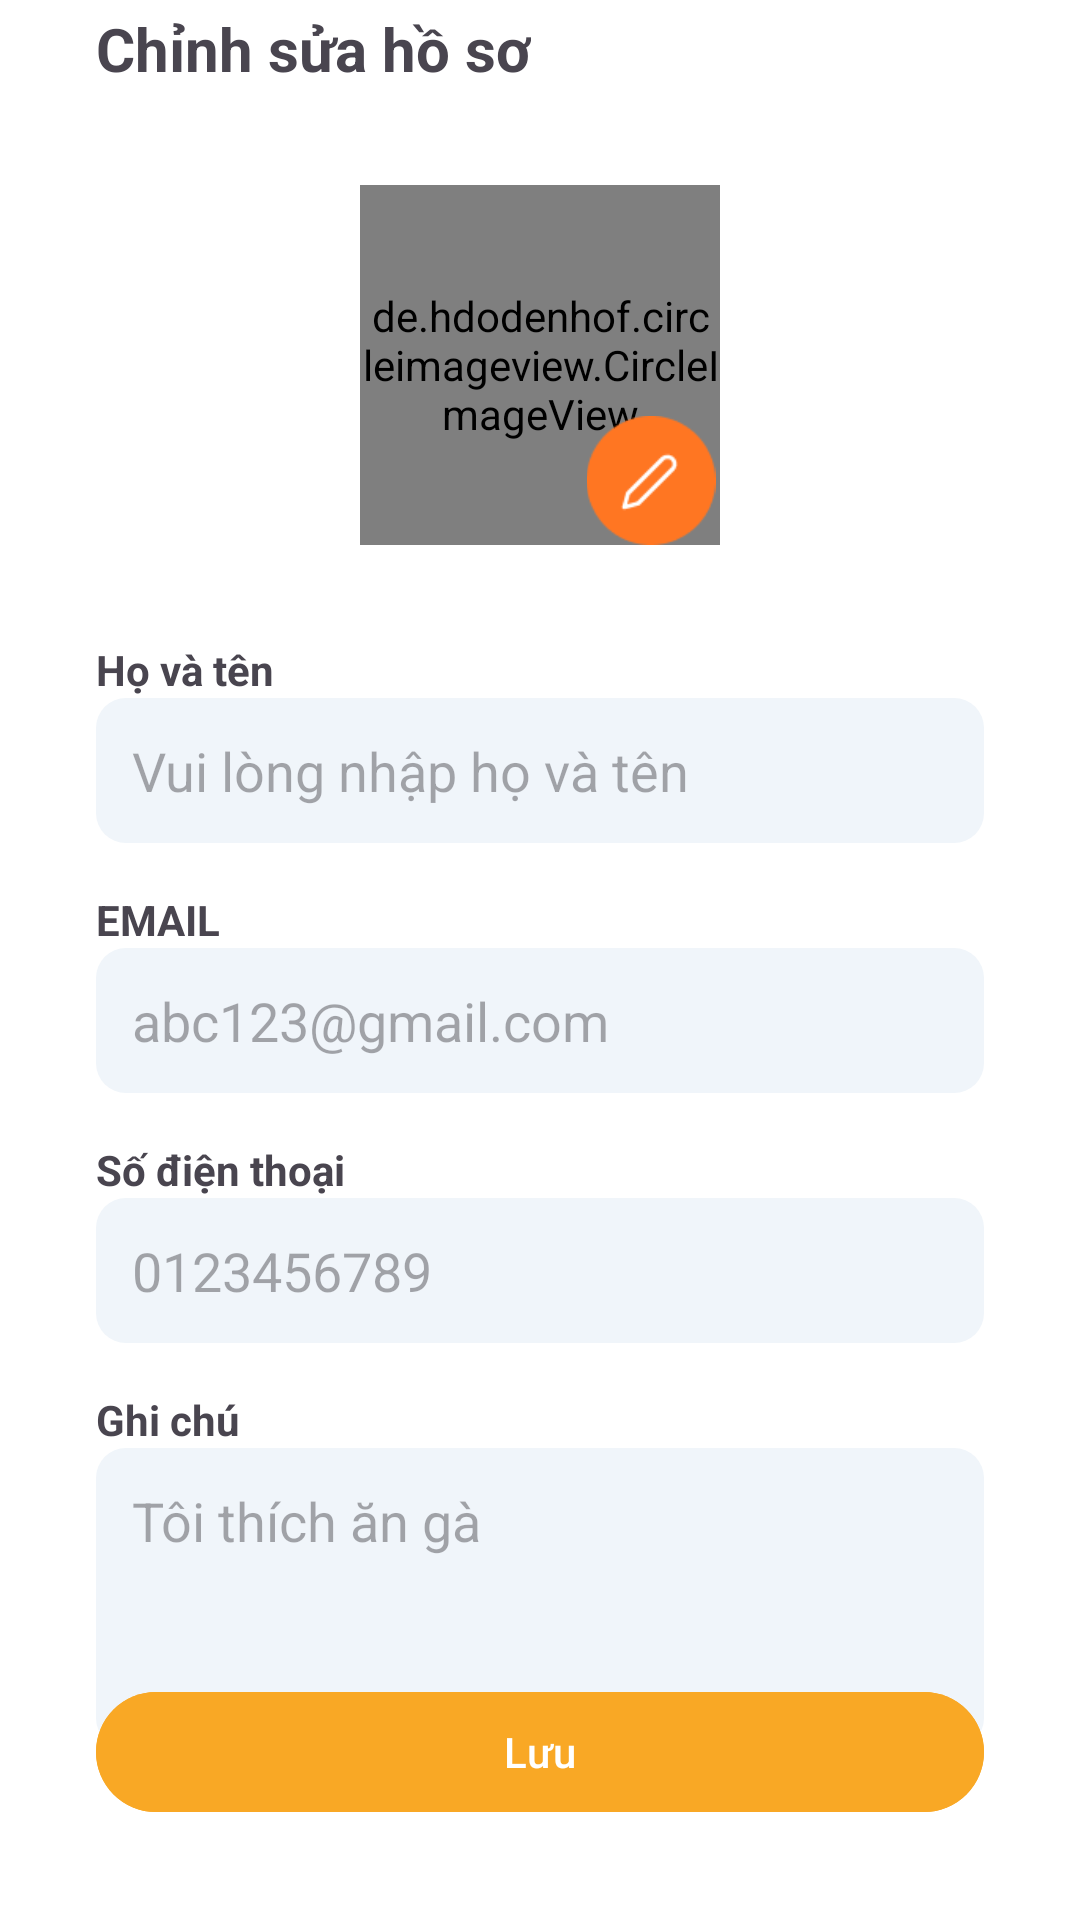

Reconstruct the res/layout file that produces this screen, plus the resources it refers to.
<!-- AndroidManifest.xml: application theme Theme.PRM392_Assignment_Food -->
<!-- res/layout/activity_profile.xml -->
<?xml version="1.0" encoding="utf-8"?>
<androidx.constraintlayout.widget.ConstraintLayout xmlns:android="http://schemas.android.com/apk/res/android"
    xmlns:app="http://schemas.android.com/apk/res-auto"
    xmlns:tools="http://schemas.android.com/tools"
    android:layout_width="match_parent"
    android:layout_height="match_parent"
    android:background="#FFFFFF"
    tools:context=".ui.auth.ProfileActivity">

    <ImageView
        android:id="@+id/ivBack"
        android:layout_width="wrap_content"
        android:layout_height="wrap_content"
        android:layout_marginStart="16dp"
        android:layout_marginTop="16dp"
        android:src="@drawable/ic_arrow_back"
        app:layout_constraintStart_toStartOf="parent"
        app:layout_constraintTop_toTopOf="parent" />

    <TextView
        android:id="@+id/tvEditProfile"
        android:layout_width="wrap_content"
        android:layout_height="wrap_content"
        android:layout_marginStart="16dp"
        android:text="Chỉnh sửa hồ sơ"
        android:textSize="20sp"
        android:textStyle="bold"
        app:layout_constraintBottom_toBottomOf="@+id/ivBack"
        app:layout_constraintStart_toEndOf="@+id/ivBack"
        app:layout_constraintTop_toTopOf="@+id/ivBack" />

    <de.hdodenhof.circleimageview.CircleImageView
        android:id="@+id/profile_image"
        android:layout_width="120dp"
        android:layout_height="120dp"
        android:layout_marginTop="32dp"
        android:src="@drawable/logo"
        app:civ_border_color="#FF000000"
        app:civ_border_width="2dp"
        app:layout_constraintEnd_toEndOf="parent"
        app:layout_constraintStart_toStartOf="parent"
        app:layout_constraintTop_toBottomOf="@+id/tvEditProfile" />

    <TextView
        android:id="@+id/tvFullNameLabel"
        android:layout_width="wrap_content"
        android:layout_height="wrap_content"
        android:layout_marginStart="32dp"
        android:layout_marginTop="32dp"
        android:text="Họ và tên"
        android:textStyle="bold"
        app:layout_constraintStart_toStartOf="parent"
        app:layout_constraintTop_toBottomOf="@+id/profile_image" />

    <EditText
        android:id="@+id/etFullName"
        android:layout_width="0dp"
        android:layout_height="wrap_content"
        android:layout_marginStart="32dp"
        android:layout_marginEnd="32dp"
        android:background="@drawable/edit_text_background"
        android:hint="Vui lòng nhập họ và tên"
        android:padding="12dp"
        app:layout_constraintEnd_toEndOf="parent"

        app:layout_constraintStart_toStartOf="parent"
        app:layout_constraintTop_toBottomOf="@+id/tvFullNameLabel" />

    <TextView
        android:id="@+id/tvEmailLabel"
        android:layout_width="wrap_content"
        android:layout_height="wrap_content"
        android:layout_marginStart="32dp"
        android:layout_marginTop="16dp"
        android:text="EMAIL"
        android:textStyle="bold"
        app:layout_constraintStart_toStartOf="parent"
        app:layout_constraintTop_toBottomOf="@+id/etFullName" />

    <EditText
        android:id="@+id/etEmail"
        android:layout_width="0dp"
        android:layout_height="wrap_content"
        android:layout_marginStart="32dp"
        android:layout_marginEnd="32dp"
        android:background="@drawable/edit_text_background"
        android:hint="abc123@gmail.com"
        android:padding="12dp"
        app:layout_constraintEnd_toEndOf="parent"
        app:layout_constraintStart_toStartOf="parent"
        app:layout_constraintTop_toBottomOf="@+id/tvEmailLabel" />

    <TextView
        android:id="@+id/tvPhoneNumberLabel"
        android:layout_width="wrap_content"
        android:layout_height="wrap_content"
        android:layout_marginStart="32dp"
        android:layout_marginTop="16dp"
        android:text="Số điện thoại"
        android:textStyle="bold"
        app:layout_constraintStart_toStartOf="parent"
        app:layout_constraintTop_toBottomOf="@+id/etEmail" />

    <EditText
        android:id="@+id/etPhoneNumber"
        android:layout_width="0dp"
        android:layout_height="wrap_content"
        android:layout_marginStart="32dp"
        android:layout_marginEnd="32dp"
        android:background="@drawable/edit_text_background"
        android:hint="0123456789"
        android:padding="12dp"
        app:layout_constraintEnd_toEndOf="parent"
        app:layout_constraintStart_toStartOf="parent"
        app:layout_constraintTop_toBottomOf="@+id/tvPhoneNumberLabel" />

    <TextView
        android:id="@+id/tvBioLabel"
        android:layout_width="wrap_content"
        android:layout_height="wrap_content"
        android:layout_marginStart="32dp"
        android:layout_marginTop="16dp"
        android:text="Ghi chú"
        android:textStyle="bold"
        app:layout_constraintStart_toStartOf="parent"
        app:layout_constraintTop_toBottomOf="@+id/etPhoneNumber" />

    <EditText
        android:id="@+id/etBio"
        android:layout_width="0dp"
        android:layout_height="100dp"
        android:layout_marginStart="32dp"
        android:layout_marginEnd="32dp"
        android:background="@drawable/edit_text_background"
        android:gravity="top"
        android:hint="Tôi thích ăn gà"
        android:padding="12dp"
        app:layout_constraintEnd_toEndOf="parent"
        app:layout_constraintHorizontal_bias="0.0"
        app:layout_constraintStart_toStartOf="parent"
        app:layout_constraintTop_toBottomOf="@+id/tvBioLabel" />

    <Button
        android:id="@+id/btnSave"
        android:layout_width="0dp"
        android:layout_height="wrap_content"
        android:layout_marginStart="32dp"
        android:layout_marginEnd="32dp"
        android:layout_marginBottom="32dp"
        android:backgroundTint="#F9A825"
        android:text="Lưu"
        android:textColor="@android:color/white"
        app:layout_constraintBottom_toBottomOf="parent"
        app:layout_constraintEnd_toEndOf="parent"
        app:layout_constraintStart_toStartOf="parent" />

    <ImageView
        android:id="@+id/imageView"
        android:layout_width="46dp"
        android:layout_height="43dp"
        app:srcCompat="@drawable/cayviet"
        app:layout_constraintBottom_toBottomOf="@+id/profile_image"
        app:layout_constraintEnd_toEndOf="@+id/profile_image" />

</androidx.constraintlayout.widget.ConstraintLayout>
<!-- resources referenced by this layout -->
<resources>
  <!-- drawable cayviet: png bitmap (drawable, 1219 bytes) -->
  <!-- drawable edit_text_background (drawable) -->
  <?xml version="1.0" encoding="utf-8"?>
  <shape xmlns:android="http://schemas.android.com/apk/res/android">
      <solid android:color="#F0F5FA" />
      <corners android:radius="10dp" />
  </shape>
  <!-- drawable logo: png bitmap (drawable, 3901 bytes) -->
  <style name="Theme.PRM392_Assignment_Food" parent="Base.Theme.PRM392_Assignment_Food" />
  <style name="Base.Theme.PRM392_Assignment_Food" parent="Theme.Material3.DayNight.NoActionBar">
          
          
  
      </style>
</resources>
